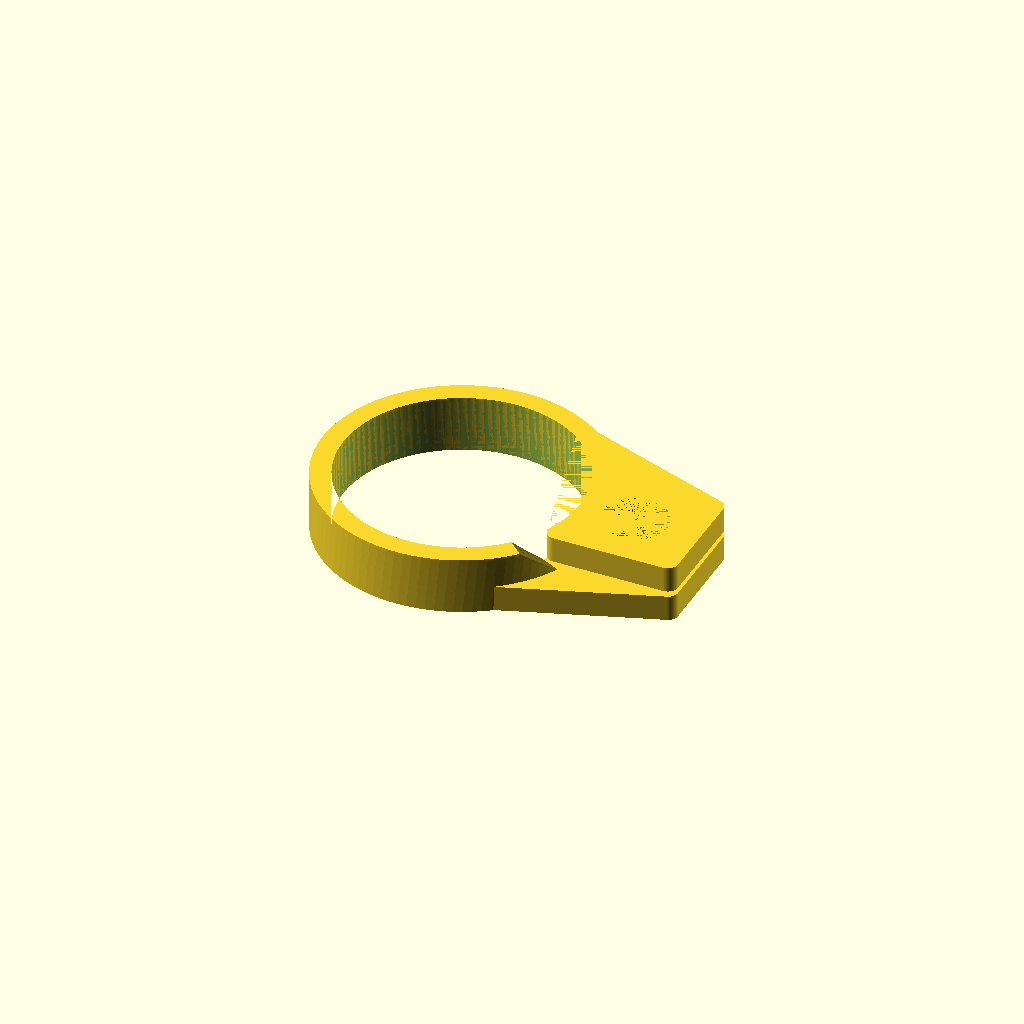
Cell 1 — every parameter at its default value.
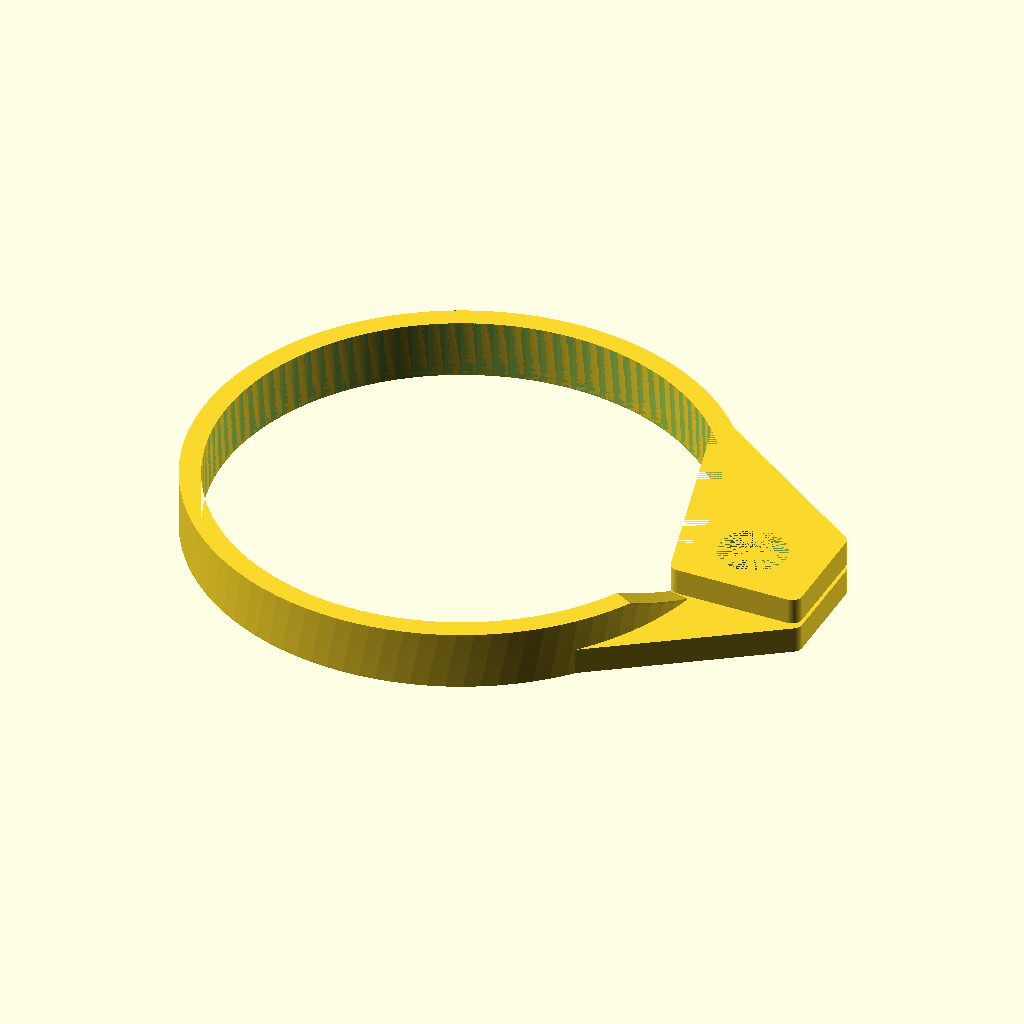
Cell 2: radius = 29 (everything else at default).
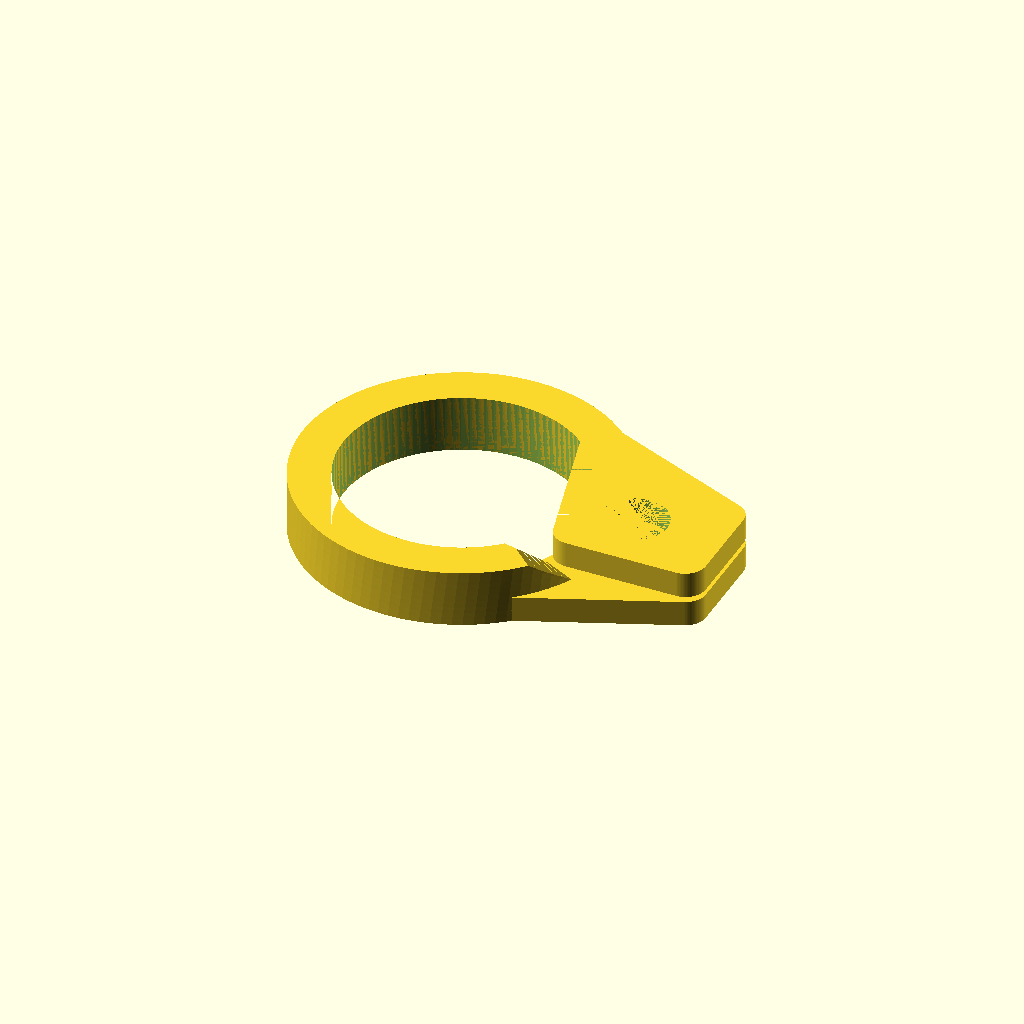
Cell 3: the same model with width = 5.
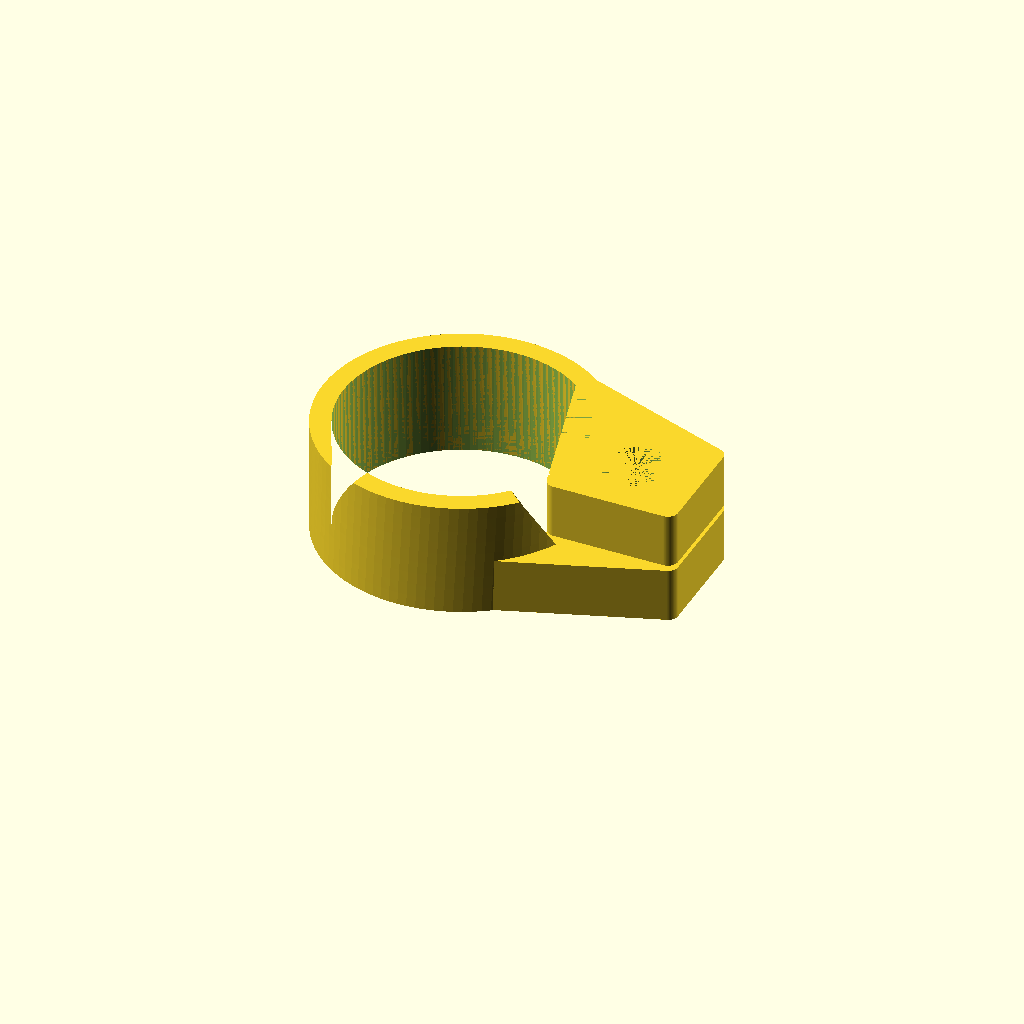
Cell 4 — height set to 14, the other parameters unchanged.
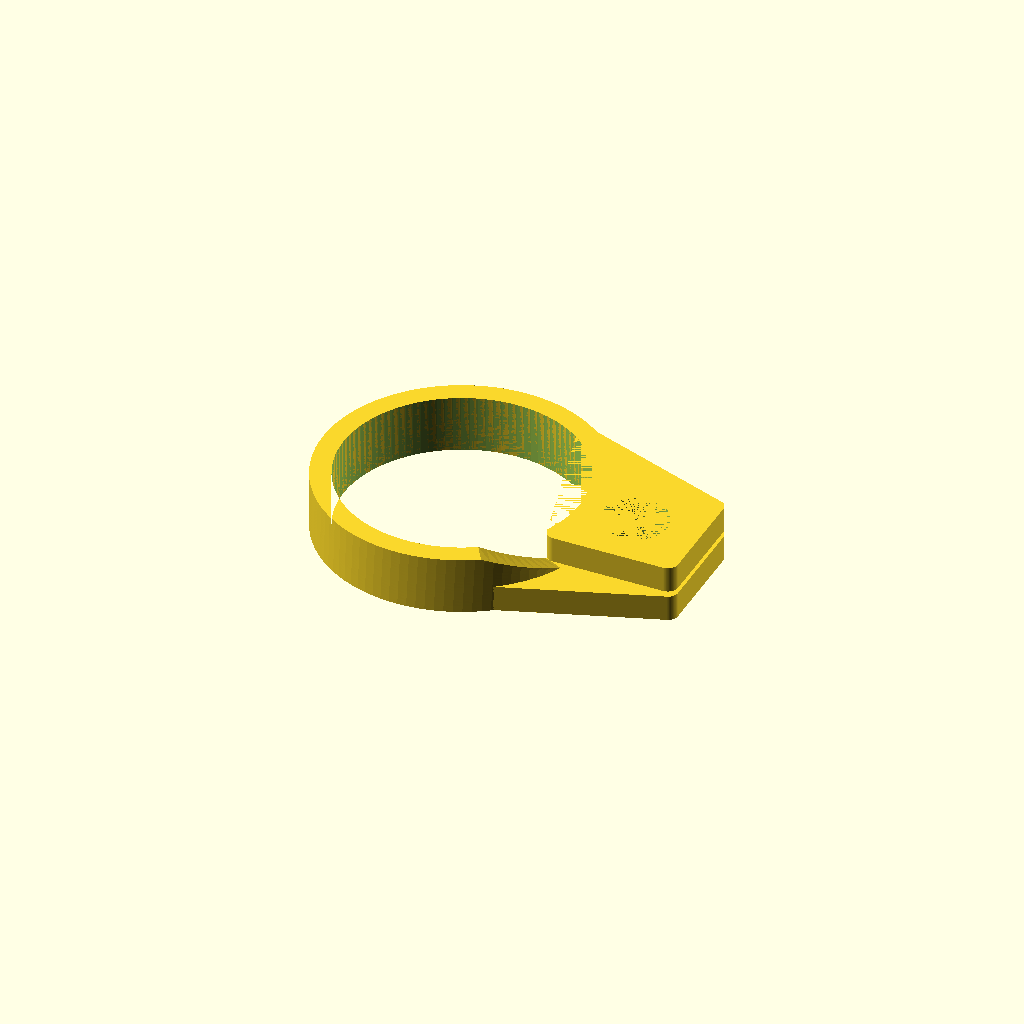
Cell 5 — twist set to 60, the other parameters unchanged.
One fixed orthographic camera (rotation 55°, 0°, 25°; colour scheme Cornfield) for every cell.
Source of the model, inputs/thingiverse/files/thing-3565387/files/bottle-holder.scad:
$fn=100;
/* RING */
radius = 14.5;
width = 2.5;
height = 7;
twist = 30;
/* TAB */
ext = 30;
tab_l = 13.5;
tab_w = 13.5;
slit = 0.7;
tab_hole = 8;

/* CALCULATIONS */
sector_angle = asin((tab_w)/radius/2);
angles = [sector_angle, 360-sector_angle];
tab_sector_angle = asin((tab_w-width)/radius/2);
tab_angles = [tab_sector_angle, 360-tab_sector_angle];

/* 
 * sector and arc code taken from:
 * https://openhome.cc/eGossip/OpenSCAD/SectorArc.html
 */
module sector(radius, angles, fn = 100) {
    r = radius / cos(180 / fn);
    step = -360 / fn;

    points = concat([[0, 0]],
        [for(a = [angles[0] : step : angles[1] - 360]) 
            [r * cos(a), r * sin(a)]
        ],
        [[r * cos(angles[1]), r * sin(angles[1])]]
    );

    difference() {
        circle(radius, $fn = fn);
        polygon(points);
    }
}

module arc(radius, angles, width = 1, fn = 100) {
    difference() {
        sector(radius + width, angles, fn);
        sector(radius, angles, fn);
    }
} 


module tab(l, h, ext) {
    r = radius+width/2;
    hull() {
        translate([r*cos(tab_angles[0]+ext), r*sin(tab_angles[0]+ext), 0])cylinder(d=width, h=h);
        translate([r*cos(tab_angles[1]), r*sin(tab_angles[1]), 0])cylinder(d=width, h=h);
        translate([r*cos(tab_angles[0])+l, r*sin(tab_angles[0]), 0])cylinder(d=width, h=h);
        translate([r*cos(tab_angles[1])+l, r*sin(tab_angles[1]), 0])cylinder(d=width, h=h);
    }
}

difference() {
    union() {
        linear_extrude(height, twist=twist) arc(radius, [angles[0]+twist/2, angles[1]+twist/2], width);
        translate([0,0,(height-slit)/2])rotate([180,0,0])tab(tab_l,(height-slit)/2,ext);
        translate([0,0,(height+slit)/2])tab(tab_l,(height-slit)/2,ext);
    }
    cylinder(r=radius, h=height);
    translate([radius+tab_l/2, 0, 0])cylinder(d=tab_hole , h=height);
}
Parameter table extracted from the source (name, type, default, range or options):
radius: number, default 14.5
width: number, default 2.5
height: number, default 7
twist: number, default 30
ext: number, default 30
tab_l: number, default 13.5
tab_w: number, default 13.5
slit: number, default 0.7
tab_hole: number, default 8
